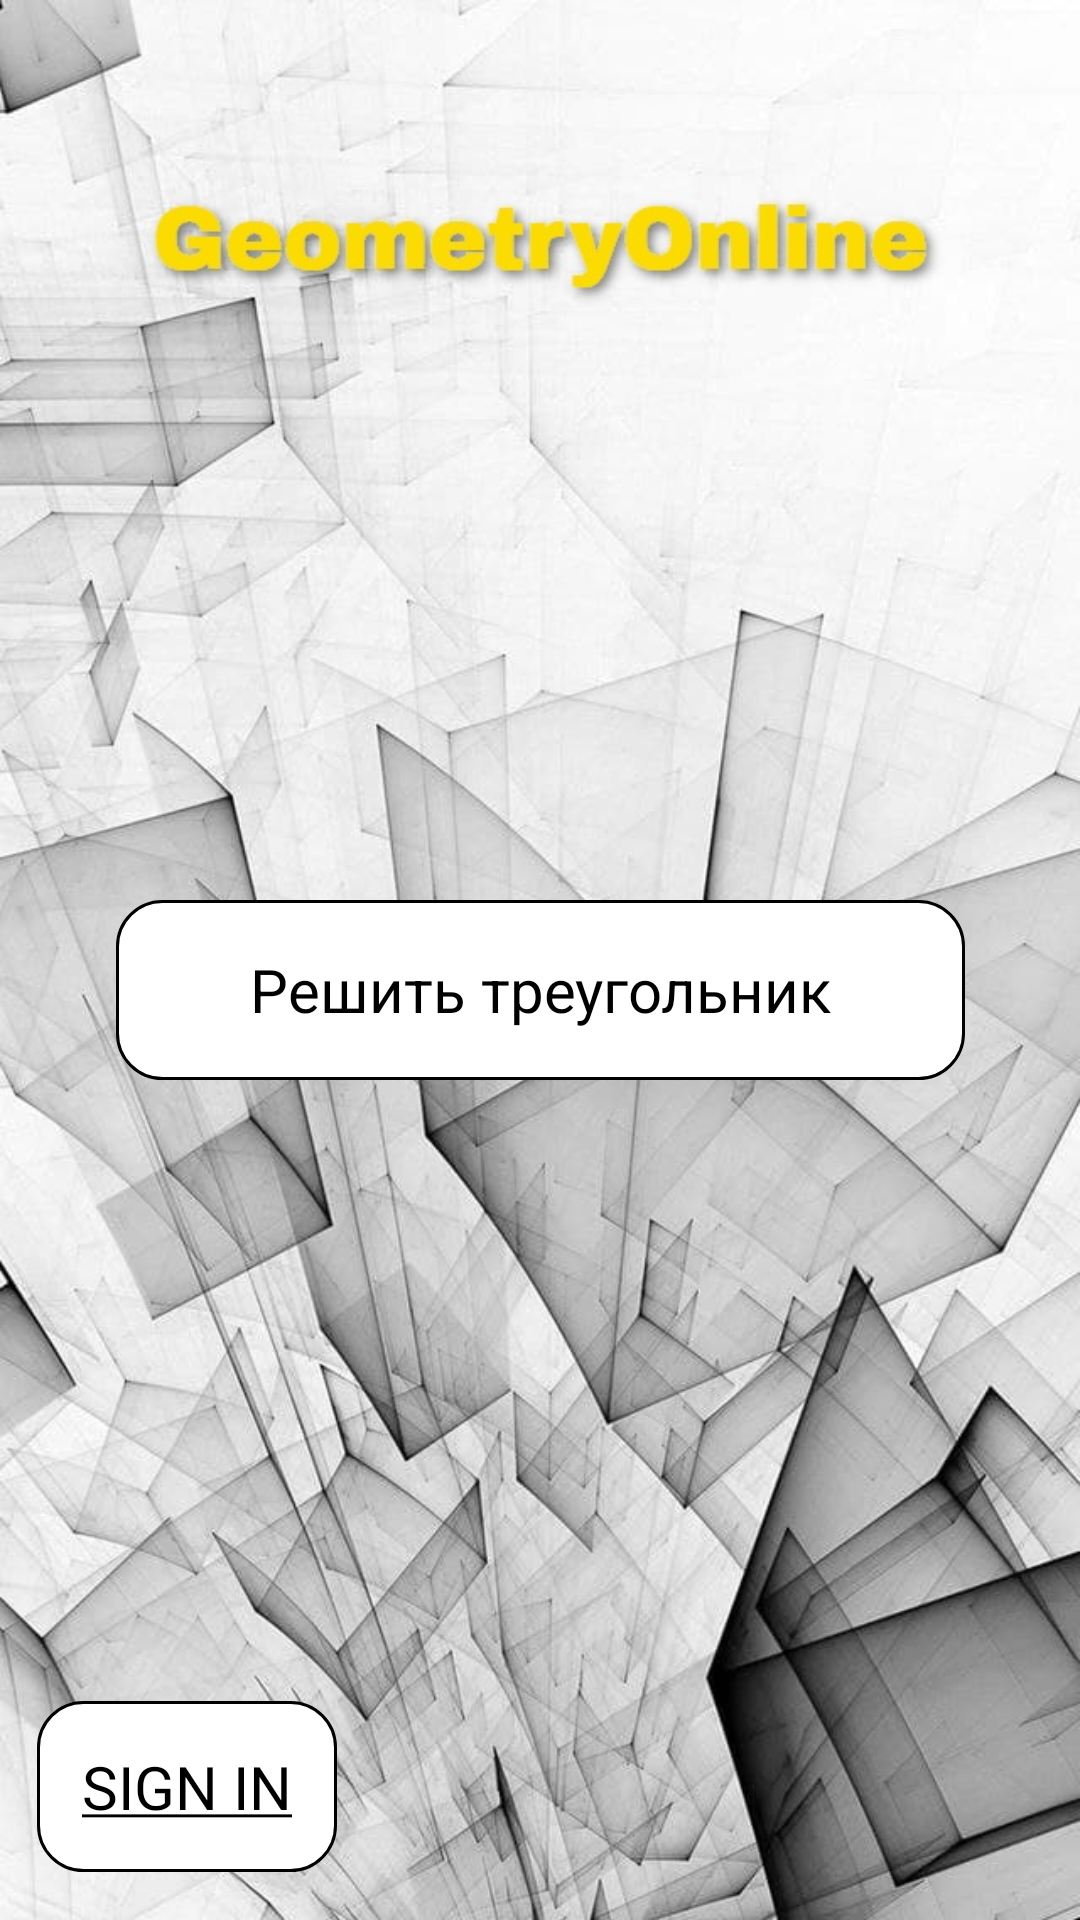

Android layout source for this screen:
<!-- AndroidManifest.xml: activity theme Theme.AppCompat.Light.NoActionBar -->
<!-- res/layout/activity_launcher.xml -->
<?xml version="1.0" encoding="utf-8"?>
<androidx.constraintlayout.widget.ConstraintLayout xmlns:android="http://schemas.android.com/apk/res/android"
    xmlns:app="http://schemas.android.com/apk/res-auto"
    xmlns:tools="http://schemas.android.com/tools"
    android:layout_width="match_parent"
    android:layout_height="match_parent"
    android:background="@drawable/photo10"
    tools:context=".LauncherActivity">

    <TextView
        android:id="@+id/textView"
        android:layout_width="283dp"
        android:layout_height="60dp"
        android:layout_marginTop="300dp"
        android:background="@drawable/roundrect"
        android:clickable="true"
        android:focusable="true"
        android:gravity="center"
        android:onClick="onSolveClick"
        android:text="@string/calculate"
        android:textColor="@color/black"
        android:textSize="20sp"
        app:layout_constraintBottom_toBottomOf="parent"
        app:layout_constraintEnd_toEndOf="parent"
        app:layout_constraintStart_toStartOf="parent"
        app:layout_constraintTop_toTopOf="parent"
        app:layout_constraintVertical_bias="0.0" />

    <TextView
        android:id="@+id/textView2"
        android:layout_width="0dp"
        android:layout_height="60dp"
        android:layout_marginTop="32dp"
        android:layout_marginBottom="316dp"
        android:background="@drawable/roundrect"
        android:clickable="true"
        android:focusable="true"
        android:gravity="center"
        android:onClick="onTheoryClick"
        android:text="@string/theory"
        android:textColor="@color/black"
        android:textSize="20sp"
        app:layout_constraintBottom_toBottomOf="parent"
        app:layout_constraintEnd_toEndOf="@+id/textView"
        app:layout_constraintHorizontal_bias="0.0"
        app:layout_constraintStart_toStartOf="@+id/textView"
        app:layout_constraintTop_toBottomOf="@+id/textView"
        app:layout_constraintVertical_bias="0.0" />

    <TextView
        android:id="@+id/textView3"
        android:layout_width="wrap_content"
        android:layout_height="wrap_content"
        android:layout_marginBottom="16dp"
        android:background="@drawable/roundrect"
        android:clickable="true"
        android:focusable="true"
        android:onClick="onSignInClick"
        android:text="@string/sign_in"
        android:textColor="@color/black"
        android:textSize="20sp"
        app:layout_constraintBottom_toBottomOf="parent"
        app:layout_constraintEnd_toEndOf="parent"
        app:layout_constraintHorizontal_bias="0.047"
        app:layout_constraintStart_toStartOf="parent" />

</androidx.constraintlayout.widget.ConstraintLayout>
<!-- resources referenced by this layout -->
<resources>
  <color name="black">#000000</color>
  <!-- drawable photo10: jpg bitmap (drawable, 135275 bytes) -->
  <!-- drawable roundrect (drawable) -->
  <?xml version="1.0" encoding="utf-8"?>
  <shape xmlns:android="http://schemas.android.com/apk/res/android" android:shape="rectangle" >
      <corners android:radius="15dp" />
      <gradient android:angle="90" android:endColor="#FFFFFFFF" android:startColor="#FFFFFFFF" android:type="linear" />
      <stroke android:width="1dp" android:color="#FF000000" />
      <padding android:bottom="15dp" android:left="15dp" android:right="15dp" android:top="15dp" />
  </shape>
  <string name="calculate">Решить треугольник</string>
  <string name="sign_in"><u>SIGN IN</u></string>
  <string name="theory">Теория</string>
</resources>
